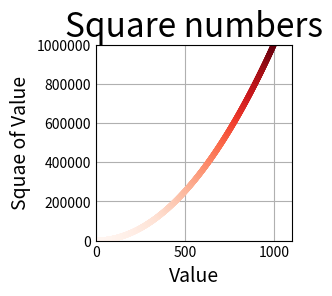

Here is the Python script that generated this plot:
import matplotlib.pyplot as plt

x_values = range(1, 1001)
y_values = [x**2 for x in x_values]

plt.style.use('_mpl-gallery')
fig, ax = plt.subplots()
ax.scatter(x_values, y_values, c=y_values, cmap=plt.cm.Reds, s=10)

# Заданиие заголовка диаграммы и меток осей.
ax.set_title("Square numbers", fontsize=24)
ax.set_xlabel("Value", fontsize=14)
ax.set_ylabel("Squae of Value", fontsize=14)

# Задание диапазона для каждой оси.
ax.axis([0, 1100, 0, 1_000_000])
ax.ticklabel_format(style='plain')


plt.savefig('squares_plon.png', bbox_inches='tight')